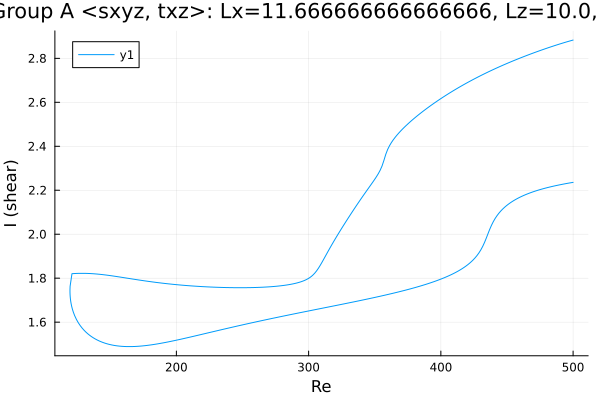

The file beside this chart, header and first rows:
Re, shear
500.0, 2.236
499.1, 2.235
497.7, 2.233
496.2, 2.232
494.8, 2.23
493.4, 2.229
492, 2.227
490.6, 2.226
489.2, 2.224
487.8, 2.222
486.3, 2.22
484.9, 2.218
483.5, 2.216
482.1, 2.214
480.7, 2.212
479.3, 2.21
477.9, 2.208
476.4, 2.205
475, 2.203
473.6, 2.2
472.2, 2.198
470.8, 2.195
469.4, 2.192
468, 2.189
466.5, 2.186
465.1, 2.183
463.7, 2.179
462.3, 2.175
460.9, 2.171
459.5, 2.167
458.1, 2.163
456.6, 2.158
455.2, 2.153
453.8, 2.148
452.4, 2.142
451, 2.136
449.6, 2.13
448.2, 2.122
446.7, 2.114
445.3, 2.106
443.9, 2.096
442.5, 2.085
441.1, 2.072
439.7, 2.057
438.3, 2.04
436.8, 2.021
435.9, 2.006
434.5, 1.984
433, 1.963
431.6, 1.944
431.6, 1.944
430.2, 1.928
428.7, 1.915
427.3, 1.903
425.9, 1.893
424.5, 1.884
423.1, 1.875
421.7, 1.868
420.3, 1.861
418.8, 1.855
... 543 more rows
